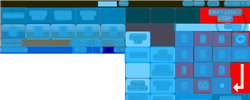
Task: Robotic Enterprise Framework
Workflow: ORBIS_KH_KHRPayment

Step 1: CV Screen Scope 'ORBIS' on the canvas in window 'Web Rep Console*' (msedge.exe)

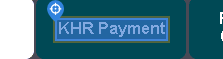
Step 2: CV Click - Text 'KHR Payment'

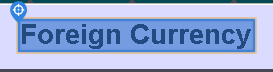
Step 3: find 'Foreign Currency'

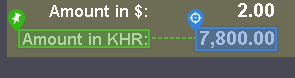
Step 4: get-text from 'Amount in KHR'

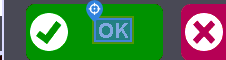
Step 5: CV Click - Text 'OK'

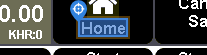
Step 6: find 'Home'

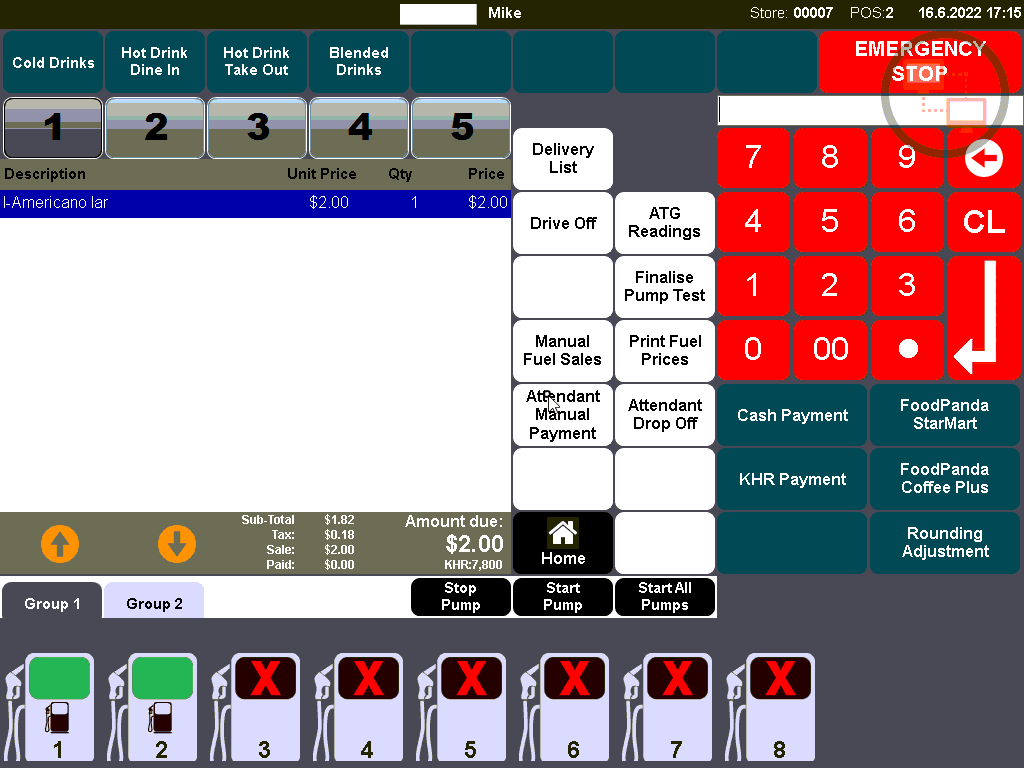
Step 7: Main Screen

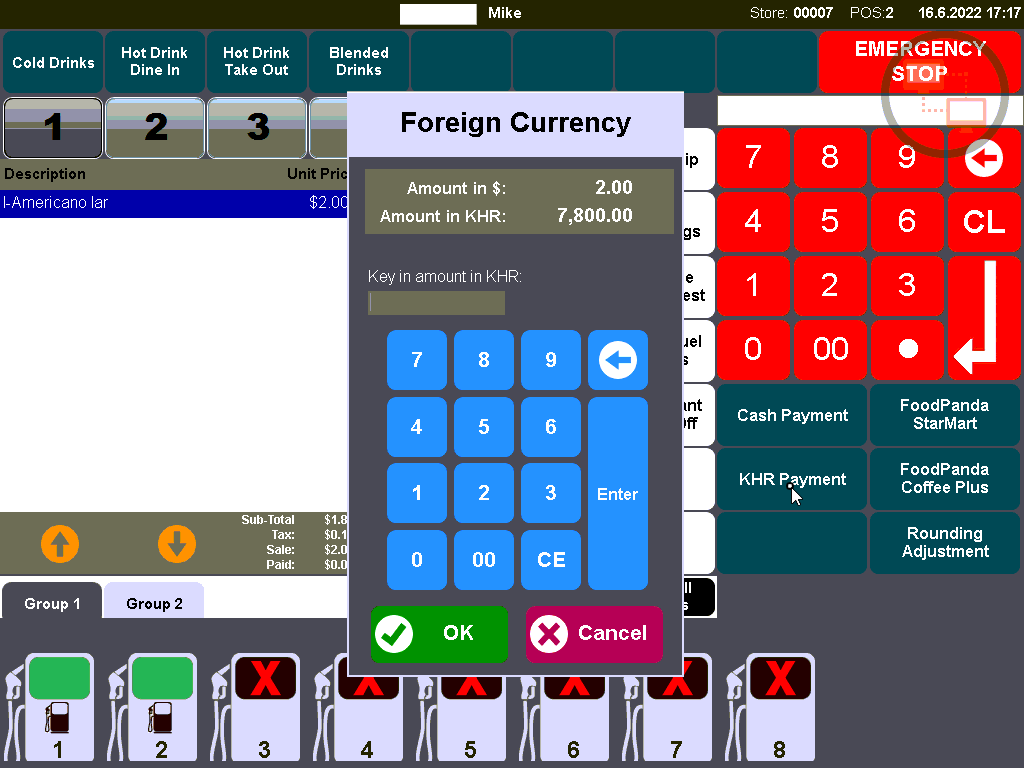
Step 8: Screen CV Get Text - ''

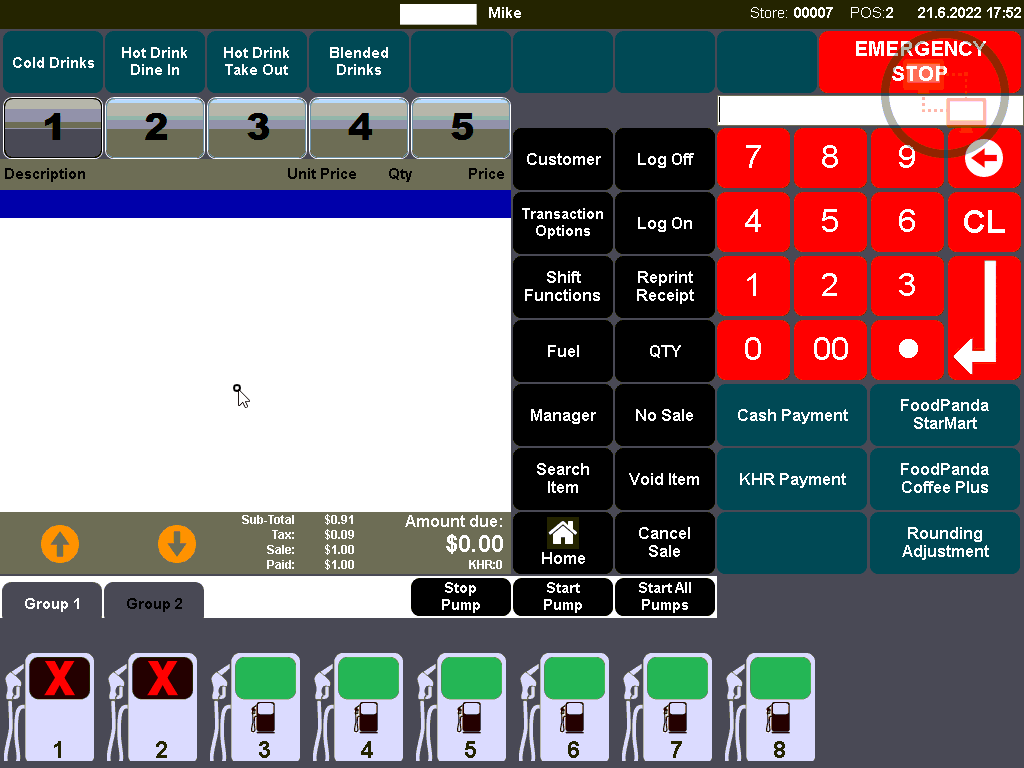
Step 9: Screen CV Element Exists - 'Ho